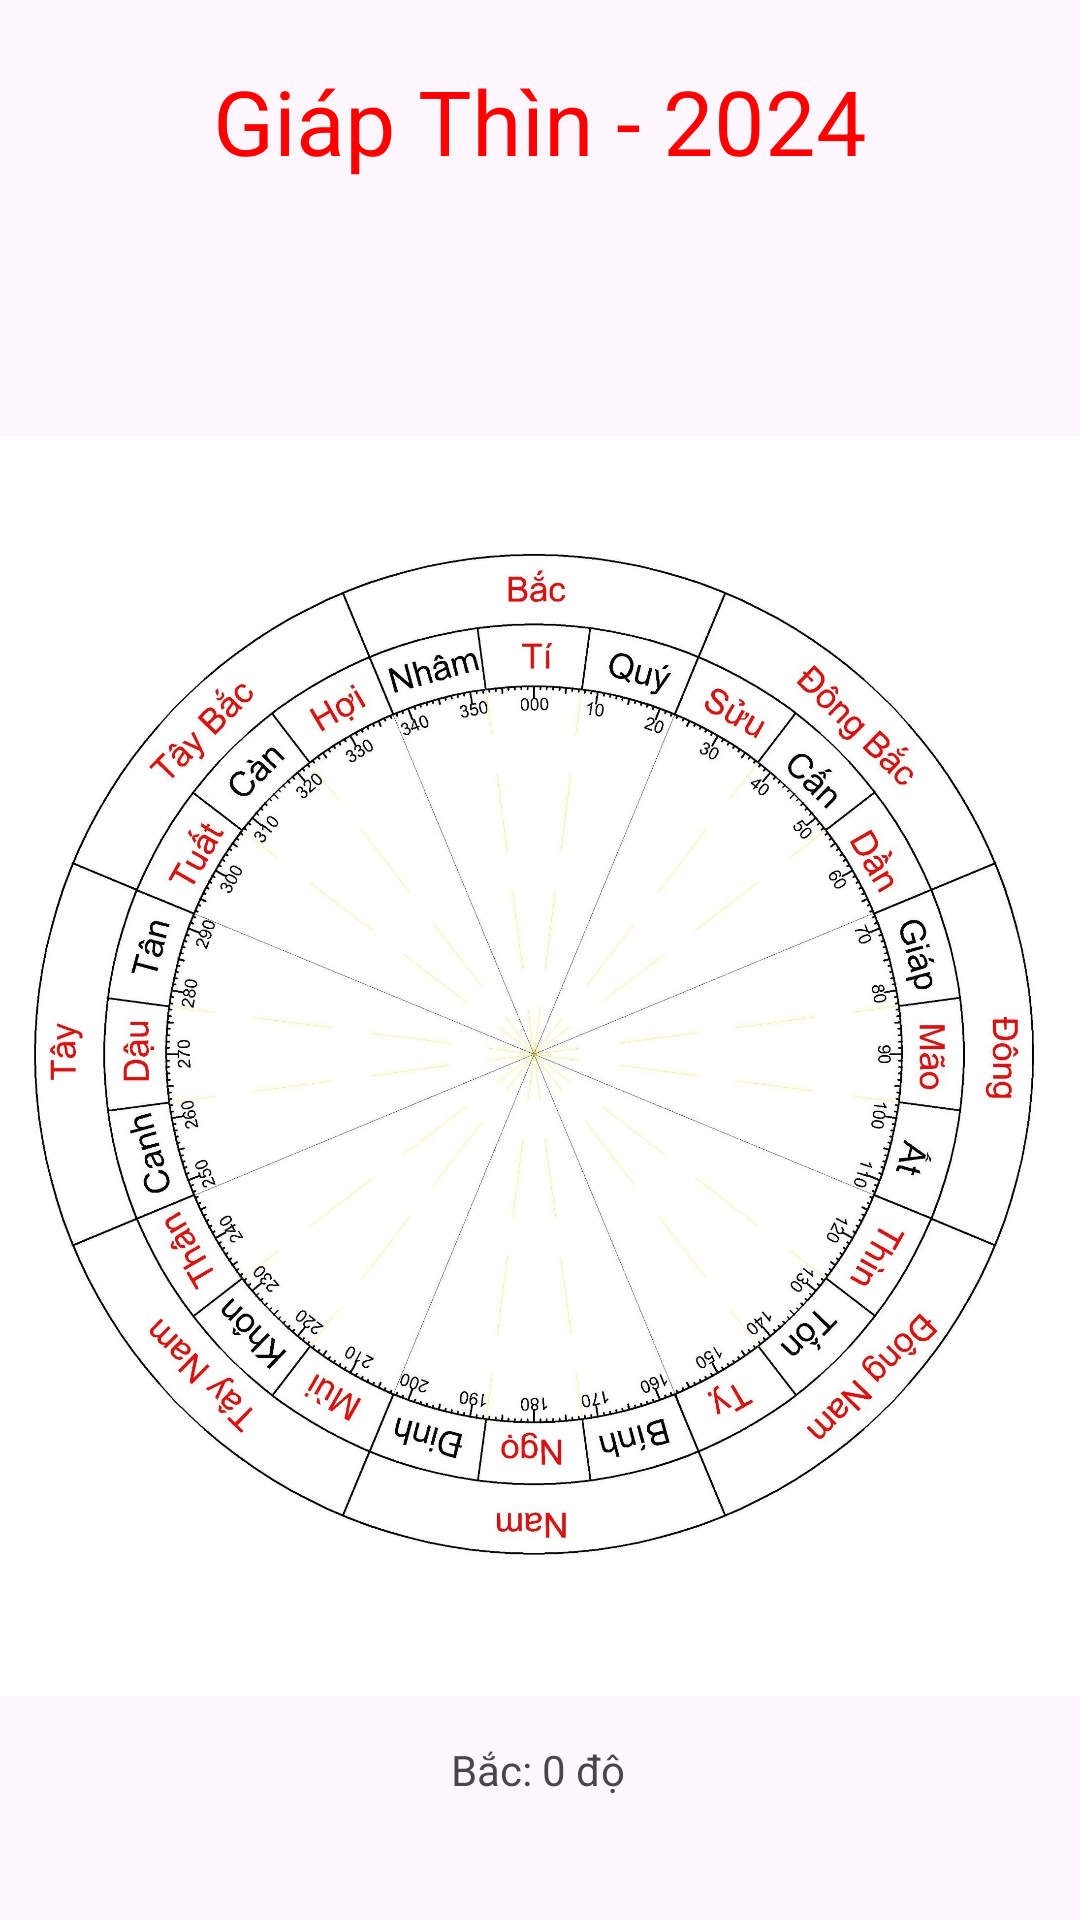

The Android layout XML behind this screen, and the referenced resources:
<!-- AndroidManifest.xml: application theme Theme.LaBan -->
<!-- res/layout/fragment_screen2.xml -->
<androidx.constraintlayout.widget.ConstraintLayout
    xmlns:android="http://schemas.android.com/apk/res/android"
    xmlns:app="http://schemas.android.com/apk/res-auto"
    xmlns:tools="http://schemas.android.com/tools"
    android:id="@+id/myConstraintLayout"
    android:layout_width="match_parent"
    android:layout_height="match_parent"
    tools:context=".MainActivity">


    <TextView
        android:id="@+id/textView2"
        android:layout_width="wrap_content"
        android:layout_height="wrap_content"
        android:layout_marginTop="20dp"
        android:text="Giáp Thìn - 2024"
        android:textColor="#FF0000"
        android:textSize="30sp"
        app:layout_constraintEnd_toEndOf="parent"
        app:layout_constraintStart_toStartOf="parent"
        app:layout_constraintTop_toTopOf="parent" />

    <ImageView
        android:id="@+id/imgCompass"
        android:layout_width="0dp"
        android:layout_height="450dp"
        android:layout_marginTop="10dp"
        android:src="@drawable/compass"
        app:layout_constraintBottom_toBottomOf="parent"
        app:layout_constraintEnd_toEndOf="parent"
        app:layout_constraintHorizontal_bias="0.0"
        app:layout_constraintStart_toStartOf="parent"
        app:layout_constraintTop_toBottomOf="@+id/textView2" />

    <androidx.constraintlayout.widget.ConstraintLayout
        android:id="@+id/myConstraintIconGroup"
        android:layout_width="0dp"
        android:layout_height="0dp"
        app:layout_constraintBottom_toBottomOf="@+id/imgCompass"
        app:layout_constraintEnd_toEndOf="@+id/imgCompass"
        app:layout_constraintStart_toStartOf="@+id/imgCompass"
        app:layout_constraintTop_toTopOf="@+id/imgCompass">

    </androidx.constraintlayout.widget.ConstraintLayout>

    <TextView
        android:id="@+id/txtDegree"
        android:layout_width="wrap_content"
        android:layout_height="wrap_content"
        android:text="Bắc: 0 độ"
        app:layout_constraintEnd_toEndOf="parent"
        app:layout_constraintHorizontal_bias="0.498"
        app:layout_constraintStart_toStartOf="parent"
        app:layout_constraintTop_toBottomOf="@+id/imgCompass" />
</androidx.constraintlayout.widget.ConstraintLayout>
<!-- resources referenced by this layout -->
<resources>
  <!-- drawable compass: jpg bitmap (drawable, 689541 bytes) -->
  <style name="Theme.LaBan" parent="Base.Theme.LaBan" />
  <style name="Base.Theme.LaBan" parent="Theme.Material3.DayNight.NoActionBar">
          
          
      </style>
</resources>
